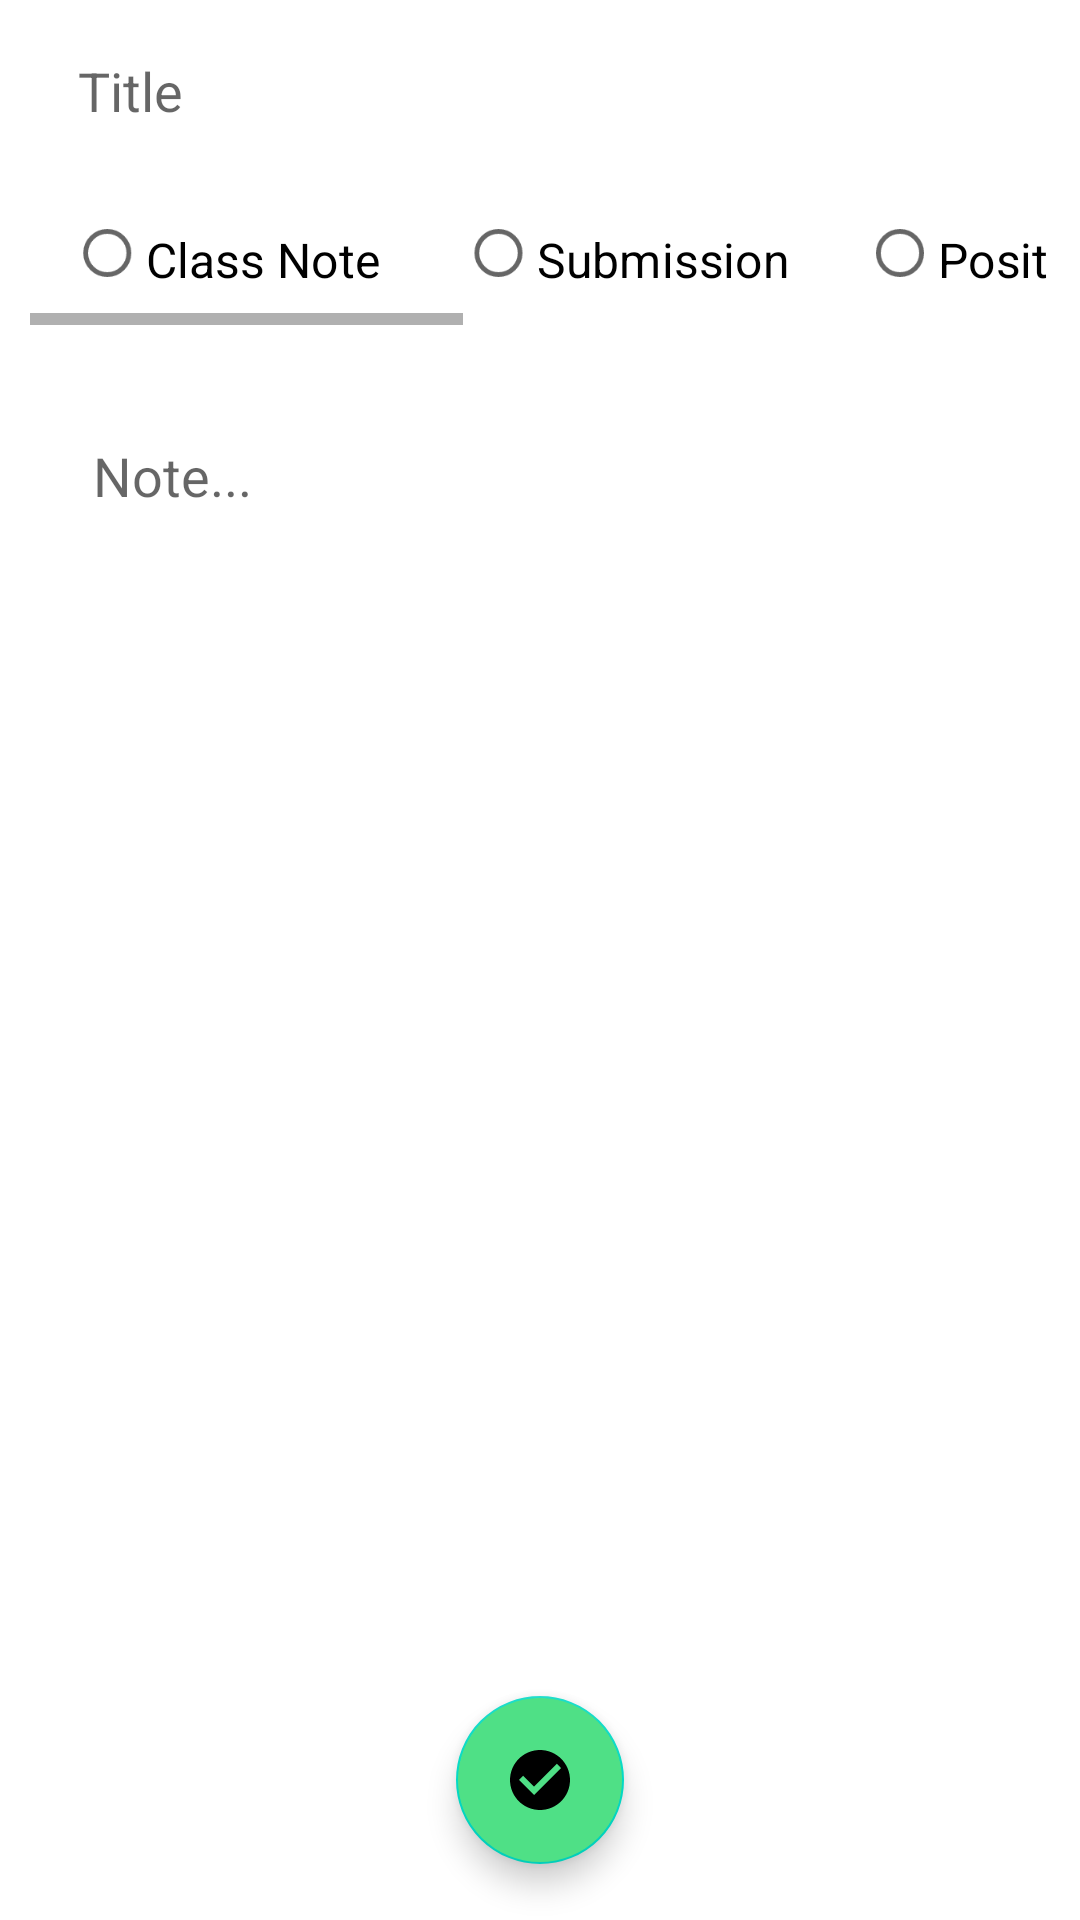

Produce the Android XML layout that renders to this screen, including the resource entries it uses.
<!-- AndroidManifest.xml: application theme Theme.GrappleMore -->
<!-- res/layout/entry.xml -->
<?xml version="1.0" encoding="utf-8"?>
<androidx.constraintlayout.widget.ConstraintLayout xmlns:android="http://schemas.android.com/apk/res/android"
    xmlns:app="http://schemas.android.com/apk/res-auto"
    xmlns:tools="http://schemas.android.com/tools"
    android:layout_width="match_parent"
    android:layout_height="match_parent">


    <LinearLayout
        android:id="@+id/linearTitle"
        android:layout_width="match_parent"
        android:layout_height="wrap_content"
        android:orientation="horizontal"
        app:layout_constraintTop_toTopOf="parent">

        <EditText
            android:layout_width="match_parent"
            android:layout_height="wrap_content"
            android:layout_marginStart="16dp"
            android:layout_marginTop="8dp"
            android:layout_marginEnd="16dp"
            android:layout_marginBottom="8dp"
            android:hint="Title"
            android:padding="10dp"
            android:background="@drawable/edit_text_background"/>
    </LinearLayout>

    <LinearLayout
        android:id="@+id/linearRadioGroup"
        android:layout_width="match_parent"
        android:layout_height="50dp"
        android:layout_marginStart="10dp"
        android:layout_marginEnd="10dp"
        android:orientation="horizontal"
        app:layout_constraintTop_toBottomOf="@id/linearTitle">

        <HorizontalScrollView
            android:layout_width="wrap_content"
            android:layout_height="wrap_content">

            <RadioGroup
                android:id="@+id/radio_group"
                android:layout_width="wrap_content"
                android:layout_height="wrap_content"
                android:layout_gravity="bottom"
                android:orientation="horizontal">

                <RadioButton
                    android:id="@+id/radio_ClassNotes"
                    android:layout_width="wrap_content"
                    android:layout_height="wrap_content"
                    android:scaleY="0.8"
                    android:scaleX="0.8"
                    android:paddingTop="5dp"
                    android:text="Class Note"
                    android:textSize="20sp" />

                <RadioButton
                    android:id="@+id/radio_Submissions"
                    android:layout_width="wrap_content"
                    android:layout_height="wrap_content"
                    android:scaleY="0.8"
                    android:scaleX="0.8"
                    android:paddingTop="5dp"
                    android:text="Submission"
                    android:textSize="20sp" />

                <RadioButton
                    android:id="@+id/radio_Position"
                    style="main_tab_bottom"
                    android:layout_width="wrap_content"
                    android:layout_height="wrap_content"
                    android:scaleY="0.8"
                    android:scaleX="0.8"
                    android:paddingTop="5dp"
                    android:text="Position"
                    android:textSize="20sp" />

                <RadioButton
                    android:id="@+id/radio_SweepPass"
                    android:layout_width="wrap_content"
                    android:layout_height="wrap_content"
                    android:scaleY="0.8"
                    android:scaleX="0.8"
                    android:paddingTop="5dp"
                    android:text="Sweep/Pass"
                    android:textSize="20sp" />

                <RadioButton
                    android:id="@+id/radio_TakedownThrow"
                    android:layout_width="wrap_content"
                    android:layout_height="wrap_content"
                    android:scaleY="0.8"
                    android:scaleX="0.8"
                    android:paddingTop="5dp"
                    android:text="Takedown/Throw"
                    android:textSize="20sp" />

                <RadioButton
                    android:id="@+id/radio_Escape"
                    android:layout_width="wrap_content"
                    android:layout_height="wrap_content"
                    android:scaleY="0.8"
                    android:scaleX="0.8"
                    android:paddingTop="5dp"
                    android:text="Escape"
                    android:textSize="20sp" />

            </RadioGroup>
        </HorizontalScrollView>
    </LinearLayout>

    <LinearLayout
        android:id="@+id/linearNoteBody"
        android:layout_width="match_parent"
        android:layout_height="450dp"
        android:orientation="horizontal"
        android:layout_marginTop="55dp"
        app:layout_constraintTop_toTopOf="@id/linearRadioGroup">

        <EditText
            android:layout_width="match_parent"
            android:layout_height="match_parent"
            android:layout_marginStart="16dp"
            android:layout_marginTop="16dp"
            android:layout_marginEnd="16dp"
            android:layout_marginBottom="16dp"
            android:hint="Note..."
            android:gravity="top"
            android:padding="15dp"
            android:background="@drawable/edit_text_background"/>
    </LinearLayout>

    <com.google.android.material.floatingactionbutton.FloatingActionButton
        android:id="@+id/floatingActionButton2"
        android:layout_width="wrap_content"
        android:layout_height="wrap_content"
        android:backgroundTint="@color/tickGreen"
        android:clickable="true"
        app:layout_constraintEnd_toEndOf="parent"
        app:layout_constraintStart_toStartOf="parent"
        app:layout_constraintTop_toBottomOf="@+id/linearNoteBody"
        app:srcCompat="@drawable/green_check"
        android:contentDescription="Tick to add new note" />

</androidx.constraintlayout.widget.ConstraintLayout>
<!-- resources referenced by this layout -->
<resources>
  <color name="tickGreen">#4fe086</color>
  <!-- drawable green_check (drawable) -->
  <vector android:height="24dp" android:tint="#22C17C"
      android:viewportHeight="24" android:viewportWidth="24"
      android:width="24dp" xmlns:android="http://schemas.android.com/apk/res/android">
      <path android:fillColor="@android:color/white" android:pathData="M12,2C6.48,2 2,6.48 2,12s4.48,10 10,10 10,-4.48 10,-10S17.52,2 12,2zM10,17l-5,-5 1.41,-1.41L10,14.17l7.59,-7.59L19,8l-9,9z"/>
  </vector>
  <style name="Theme.GrappleMore" parent="Theme.MaterialComponents.DayNight.DarkActionBar">
          
          <item name="colorPrimary">@color/purple_500</item>
          <item name="colorPrimaryVariant">@color/purple_700</item>
          <item name="colorOnPrimary">@color/white</item>
          
          <item name="colorSecondary">@color/teal_200</item>
          <item name="colorSecondaryVariant">@color/teal_700</item>
          <item name="colorOnSecondary">@color/black</item>
          
          <item name="android:statusBarColor" tools:targetApi="l">?attr/colorPrimaryVariant</item>
          
      </style>
  <color name="purple_500">#FF6200EE</color>
  <color name="purple_700">#FF3700B3</color>
  <color name="white">#FFFFFFFF</color>
  <color name="teal_200">#FF03DAC5</color>
  <color name="teal_700">#FF018786</color>
  <color name="black">#FF000000</color>
</resources>
